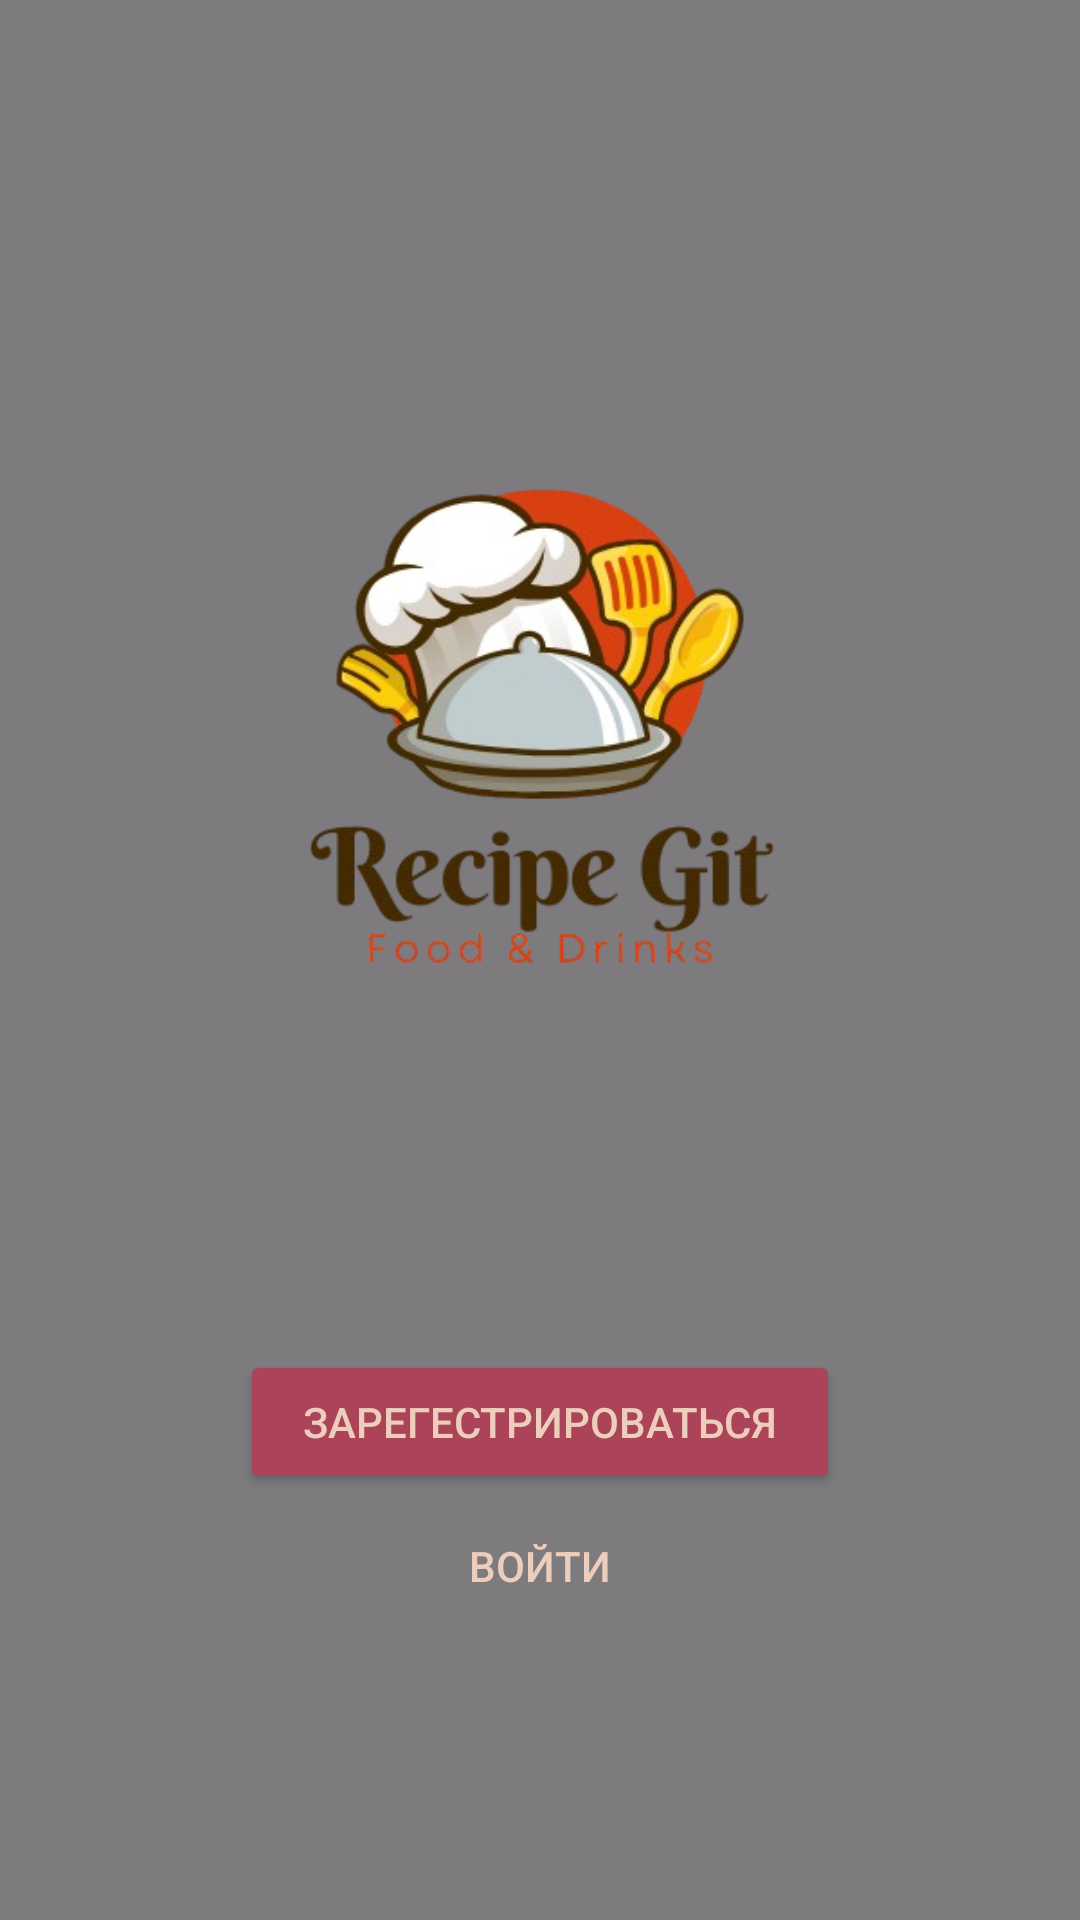

The Android layout XML behind this screen, and the referenced resources:
<!-- AndroidManifest.xml: application theme Theme.FoodPro -->
<!-- res/layout/activity_welcome.xml -->
<?xml version="1.0" encoding="utf-8"?>
<FrameLayout
    xmlns:android="http://schemas.android.com/apk/res/android"
    xmlns:tools="http://schemas.android.com/tools"
    android:layout_width="match_parent"
    android:layout_height="match_parent"
    tools:context=".WelcomeActivity">

    
    <ImageView
        android:id="@+id/welcomeBackground"
        android:layout_width="match_parent"
        android:layout_height="match_parent"
        android:src="@drawable/welcome"
        android:scaleType="centerCrop" />

    
    <View
        android:layout_width="match_parent"
        android:layout_height="match_parent"
        android:background="#80000000" /> 

    
    <LinearLayout
        android:layout_width="match_parent"
        android:layout_height="match_parent"
        android:orientation="vertical"
        android:gravity="center"
        android:padding="16dp">

        
        <ImageView
            android:id="@+id/logo"
            android:layout_width="300dp"
            android:layout_height="300dp"
            android:contentDescription="@string/app_logo"
            android:src="@drawable/mainlogo"
            android:layout_marginBottom="32dp" />

        
        <Button
            android:id="@+id/registerButton"
            android:layout_width="200dp"
            android:layout_height="wrap_content"
            android:text="@string/register"
            android:backgroundTint="@color/btn_color"
            android:textColor="@color/white"
            android:layout_marginTop="24dp" />

        
        <Button
            android:id="@+id/loginButton"
            android:layout_width="200dp"
            android:layout_height="wrap_content"
            android:text="@string/login"
            android:background="@android:color/transparent"
            android:textColor="@color/white" />
    </LinearLayout>
</FrameLayout>
<!-- resources referenced by this layout -->
<resources>
  <color name="btn_color">#AB4459</color>
  <color name="white">#EDCDBB</color>
  <!-- drawable mainlogo: png bitmap (drawable, 101287 bytes) -->
  <string name="app_logo">App Logo</string>
  <string name="login">Войти</string>
  <string name="register">Зарегестрироваться</string>
  <style name="Theme.FoodPro" parent="Base.Theme.FoodPro" />
  <style name="Base.Theme.FoodPro" parent="Theme.Material3.DayNight.NoActionBar">
          
          
      </style>
</resources>
